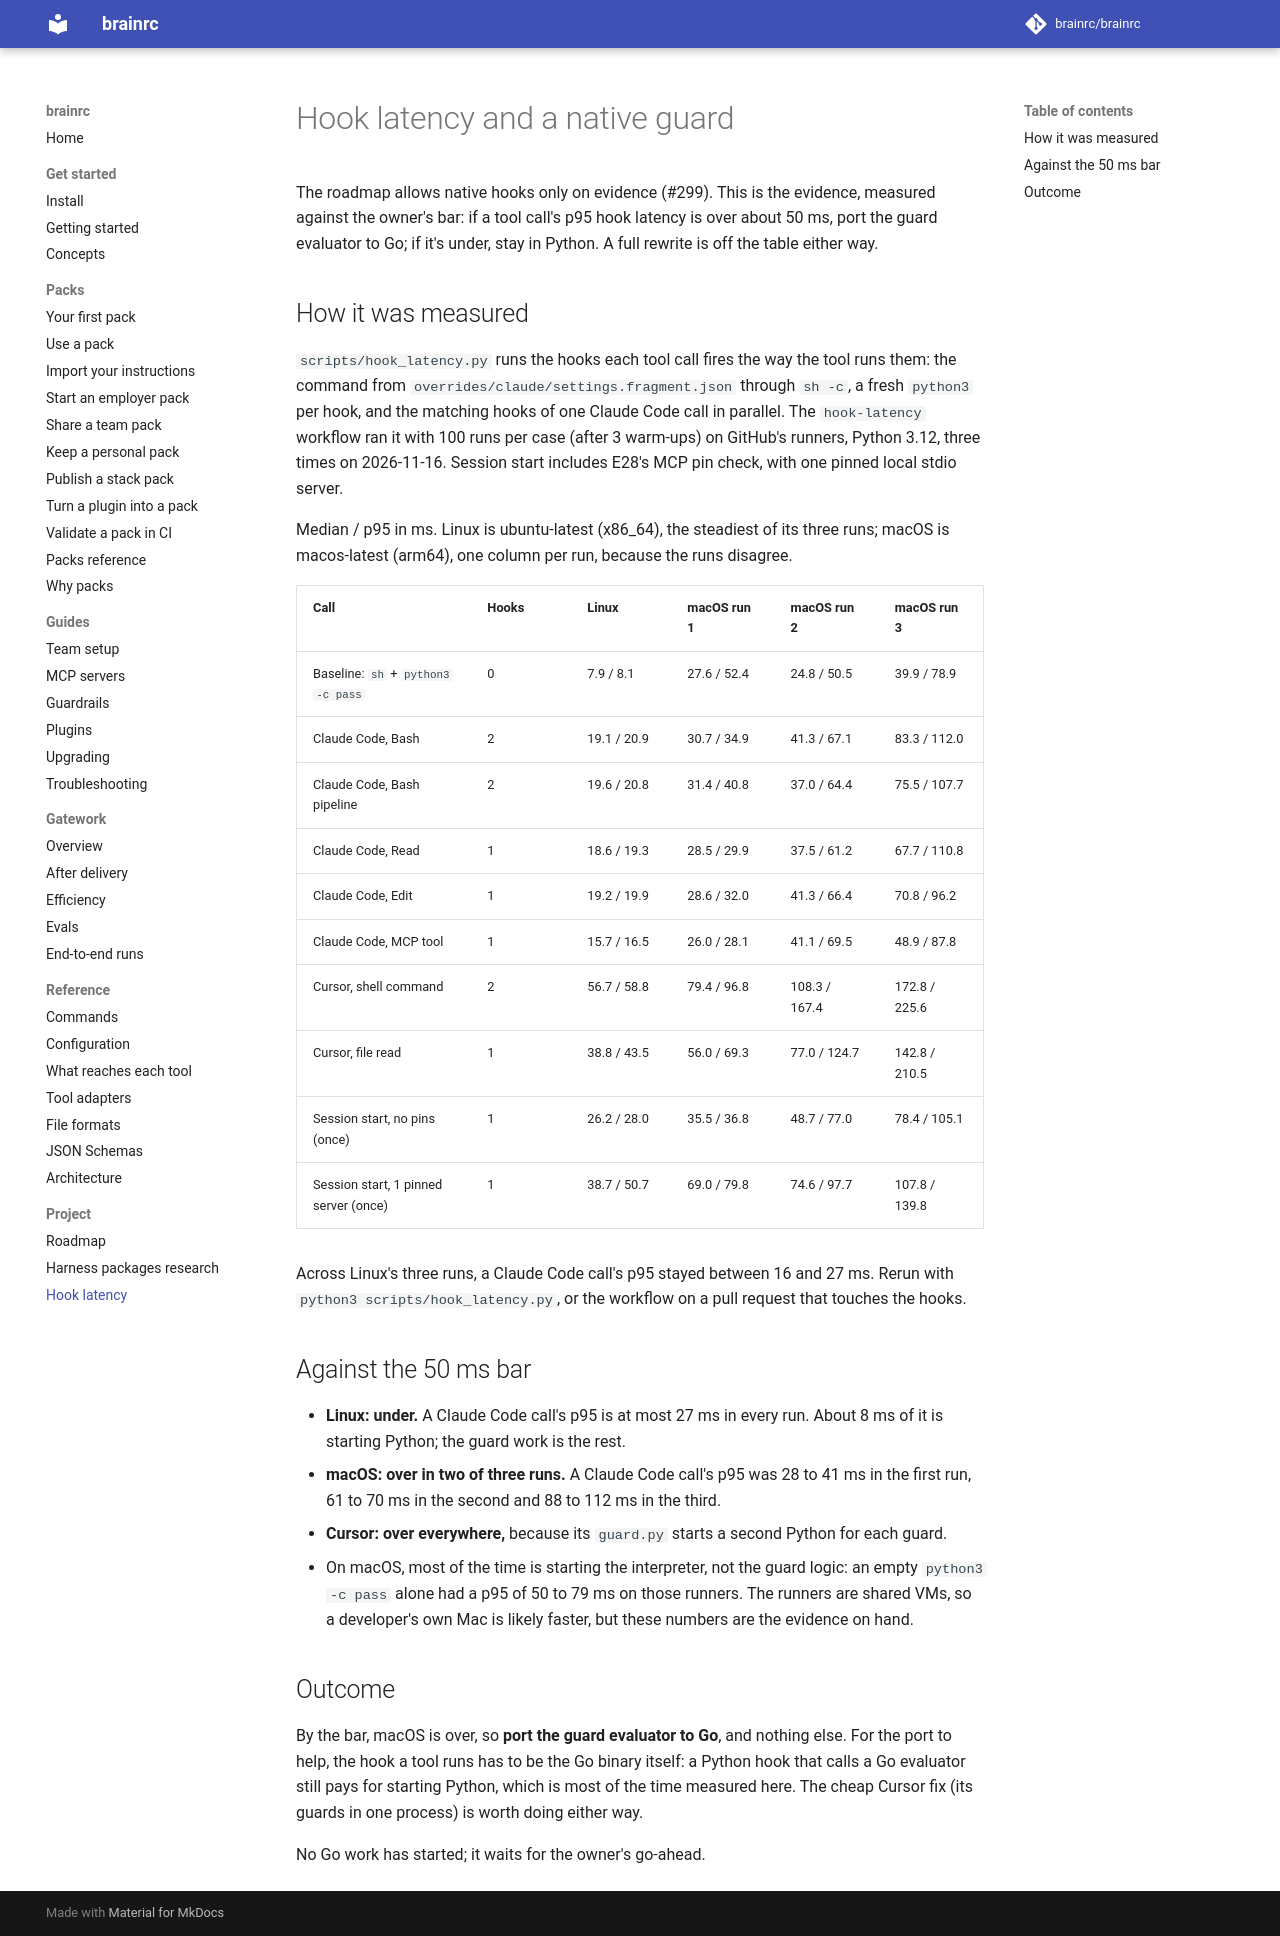

repository: brainrc/brainrc · page: 0.8/hook-latency/index.html · generator: mkdocs

# Hook latency and a native guard

The roadmap allows native hooks only on evidence (#299). This is the evidence, measured
against the owner's bar: if a tool call's p95 hook latency is over about 50 ms, port the guard
evaluator to Go; if it's under, stay in Python. A full rewrite is off the table either way.

## How it was measured

`scripts/hook_latency.py` runs the hooks each tool call fires the way the tool runs them: the
command from `overrides/claude/settings.fragment.json` through `sh -c`, a fresh `python3` per
hook, and the matching hooks of one Claude Code call in parallel. The `hook-latency` workflow ran
it with 100 runs per case (after 3 warm-ups) on GitHub's runners, Python 3.12, three times on
2026-11-16. Session start includes E28's MCP pin check, with one pinned local stdio server.

Median / p95 in ms. Linux is ubuntu-latest (x86_64), the steadiest of its three runs; macOS is
macos-latest (arm64), one column per run, because the runs disagree.

| Call | Hooks | Linux | macOS run 1 | macOS run 2 | macOS run 3 |
| --- | --- | --- | --- | --- | --- |
| Baseline: `sh` + `python3 -c pass` | 0 | 7.9 / 8.1 | 27.6 / 52.4 | 24.8 / 50.5 | 39.9 / 78.9 |
| Claude Code, Bash | 2 | 19.1 / 20.9 | 30.7 / 34.9 | 41.3 / 67.1 | 83.3 / 112.0 |
| Claude Code, Bash pipeline | 2 | 19.6 / 20.8 | 31.4 / 40.8 | 37.0 / 64.4 | 75.5 / 107.7 |
| Claude Code, Read | 1 | 18.6 / 19.3 | 28.5 / 29.9 | 37.5 / 61.2 | 67.7 / 110.8 |
| Claude Code, Edit | 1 | 19.2 / 19.9 | 28.6 / 32.0 | 41.3 / 66.4 | 70.8 / 96.2 |
| Claude Code, MCP tool | 1 | 15.7 / 16.5 | 26.0 / 28.1 | 41.1 / 69.5 | 48.9 / 87.8 |
| Cursor, shell command | 2 | 56.7 / 58.8 | 79.4 / 96.8 | 108.3 / 167.4 | 172.8 / 225.6 |
| Cursor, file read | 1 | 38.8 / 43.5 | 56.0 / 69.3 | 77.0 / 124.7 | 142.8 / 210.5 |
| Session start, no pins (once) | 1 | 26.2 / 28.0 | 35.5 / 36.8 | 48.7 / 77.0 | 78.4 / 105.1 |
| Session start, 1 pinned server (once) | 1 | 38.7 / 50.7 | 69.0 / 79.8 | 74.6 / 97.7 | 107.8 / 139.8 |

Across Linux's three runs, a Claude Code call's p95 stayed between 16 and 27 ms. Rerun with
`python3 scripts/hook_latency.py`, or the workflow on a pull request that touches the hooks.

## Against the 50 ms bar

- **Linux: under.** A Claude Code call's p95 is at most 27 ms in every run. About 8 ms of it is
  starting Python; the guard work is the rest.
- **macOS: over in two of three runs.** A Claude Code call's p95 was 28 to 41 ms in the first
  run, 61 to 70 ms in the second and 88 to 112 ms in the third.
- **Cursor: over everywhere,** because its `guard.py` starts a second Python for each guard.
- On macOS, most of the time is starting the interpreter, not the guard logic: an empty
  `python3 -c pass` alone had a p95 of 50 to 79 ms on those runners. The runners are shared VMs,
  so a developer's own Mac is likely faster, but these numbers are the evidence on hand.

## Outcome

By the bar, macOS is over, so **port the guard evaluator to Go**, and nothing else. For the
port to help, the hook a tool runs has to be the Go binary itself: a Python hook that calls a
Go evaluator still pays for starting Python, which is most of the time measured here. The
cheap Cursor fix (its guards in one process) is worth doing either way.

No Go work has started; it waits for the owner's go-ahead.
